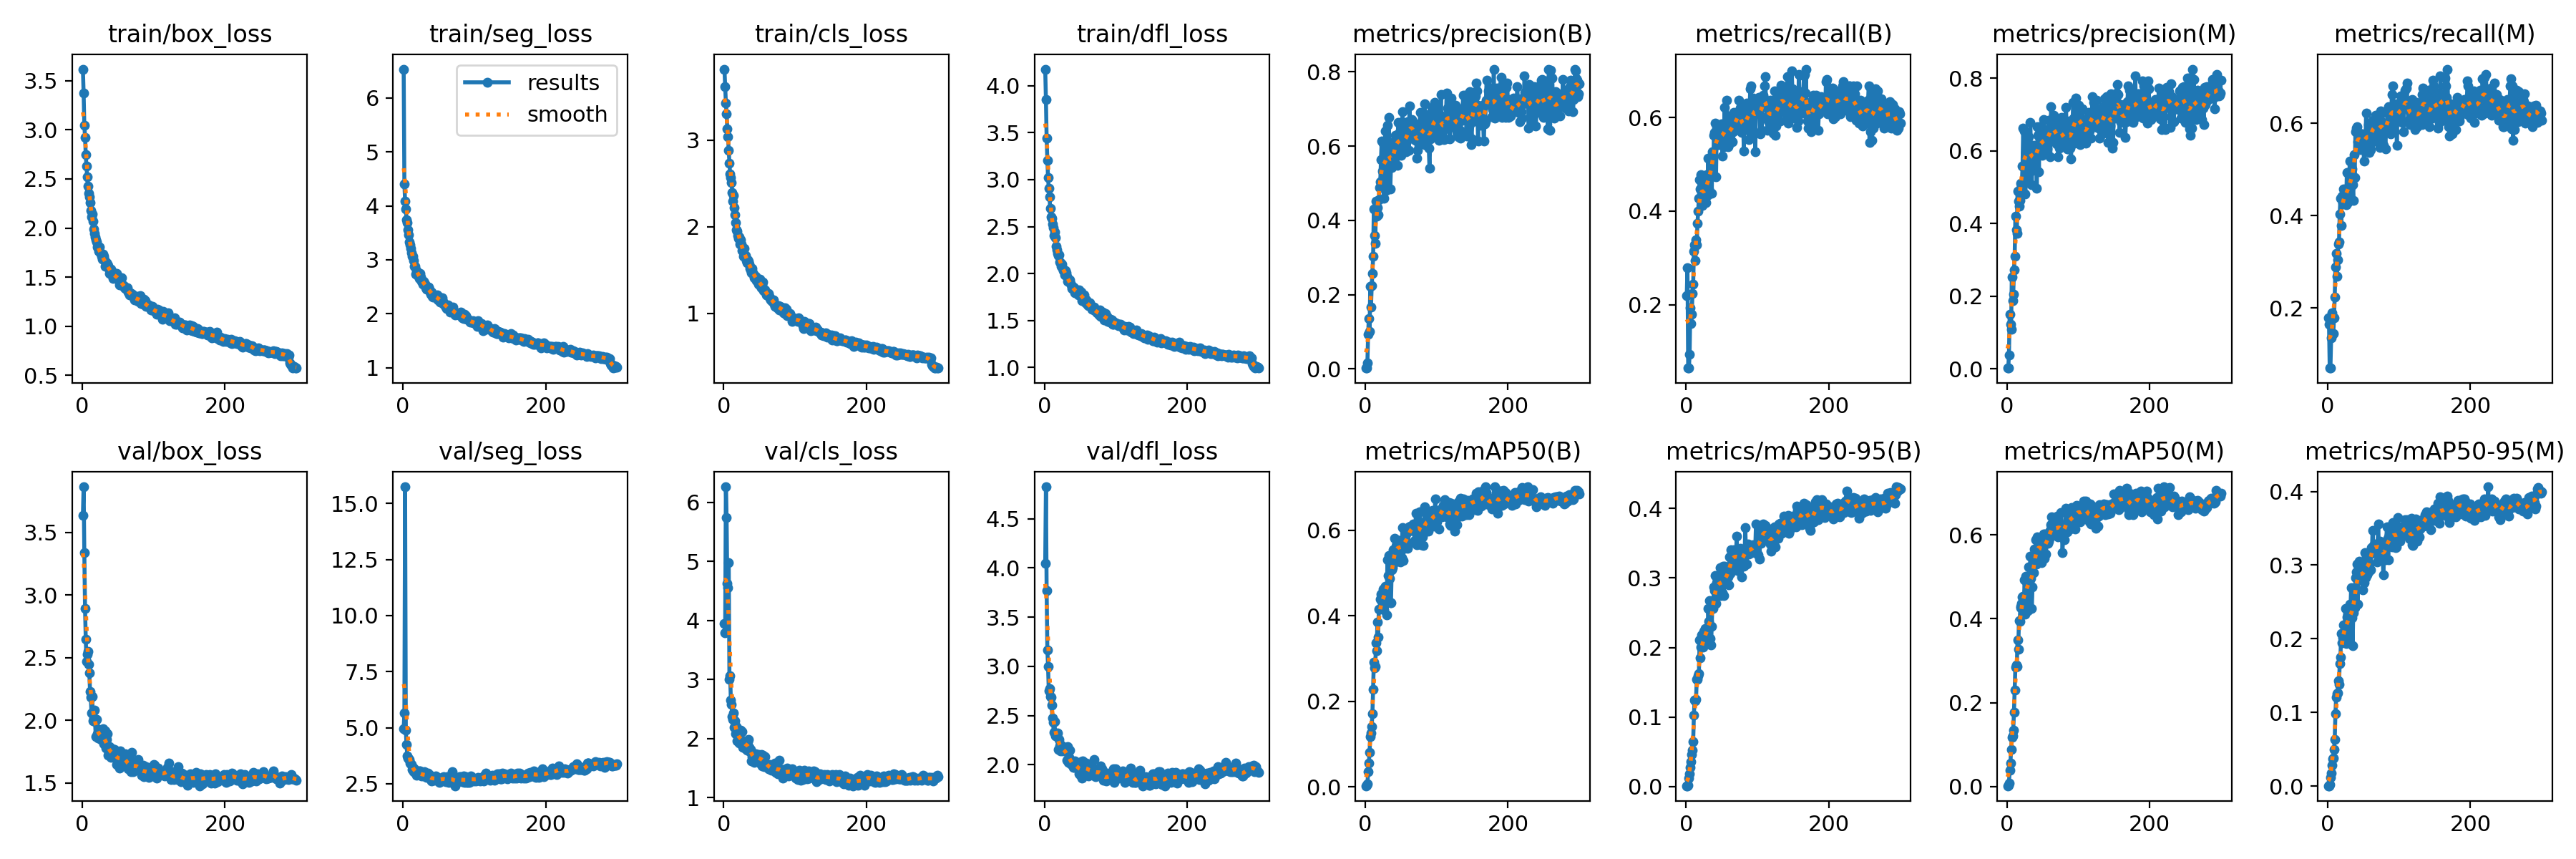

Source data for this figure (header and first rows):
epoch, time, train/box_loss, train/seg_loss, train/cls_loss, train/dfl_loss, metrics/precision(B), metrics/recall(B), metrics/mAP50(B), metrics/mAP50-95(B), metrics/precision(M), metrics/recall(M), metrics/mAP50(M), metrics/mAP50-95(M), val/box_loss, val/seg_loss, val/cls_loss, val/dfl_loss, lr/pg0, lr/pg1, lr/pg2
1, 10.55, 3.618, 6.533, 3.821, 4.176, 0.00244, 0.2189, 0.00294, 0.00116, 0.002, 0.1791, 0.00197, 0.00052, 3.639, 4.961, 3.945, 4.05, 0.0006519, 0.0006519, 0.0006519
2, 15.54, 3.373, 4.401, 3.617, 3.849, 0.00354, 0.2786, 0.00444, 0.00118, 0.00208, 0.1642, 0.00235, 0.00052, 3.865, 5.665, 3.787, 4.825, 0.001314, 0.001314, 0.001314
3, 20.47, 3.047, 4.084, 3.432, 3.438, 0.0172, 0.06468, 0.00664, 0.00192, 0.03822, 0.06965, 0.00755, 0.00186, 3.338, 15.74, 6.26, 3.771, 0.001972, 0.001972, 0.001972
4, 25.31, 2.924, 3.947, 3.307, 3.207, 0.09429, 0.06468, 0.03528, 0.01199, 0.1507, 0.06965, 0.03927, 0.01202, 2.894, 4.884, 5.739, 3.17, 0.00198, 0.00198, 0.00198
5, 30.1, 2.748, 3.747, 3.131, 3.019, 0.1362, 0.09453, 0.05563, 0.01783, 0.1231, 0.1343, 0.05565, 0.01734, 2.649, 4.245, 4.621, 2.999, 0.001974, 0.001974, 0.001974
6, 35.02, 2.628, 3.689, 3.038, 2.907, 0.1017, 0.194, 0.08097, 0.02772, 0.1078, 0.189, 0.08812, 0.02876, 2.47, 3.756, 4.557, 2.749, 0.001967, 0.001967, 0.001967
7, 39.88, 2.522, 3.561, 2.881, 2.815, 0.2226, 0.1595, 0.1173, 0.03558, 0.2535, 0.1436, 0.1174, 0.03708, 2.524, 3.657, 4.98, 2.775, 0.00196, 0.00196, 0.00196
8, 44.68, 2.429, 3.461, 2.733, 2.695, 0.1658, 0.1791, 0.1263, 0.04649, 0.1877, 0.1443, 0.1208, 0.03786, 2.55, 3.628, 3.001, 2.693, 0.001954, 0.001954, 0.001954
9, 49.51, 2.354, 3.324, 2.607, 2.602, 0.2235, 0.2239, 0.142, 0.0522, 0.2046, 0.1791, 0.1343, 0.04958, 2.448, 3.584, 3.058, 2.688, 0.001947, 0.001947, 0.001947
10, 54.64, 2.318, 3.283, 2.567, 2.591, 0.2569, 0.2438, 0.1709, 0.06487, 0.2721, 0.2239, 0.1765, 0.06351, 2.38, 3.408, 2.646, 2.608, 0.001941, 0.001941, 0.001941
11, 59.75, 2.255, 3.205, 2.508, 2.524, 0.3029, 0.3134, 0.2286, 0.103, 0.3105, 0.2886, 0.2304, 0.09838, 2.23, 3.4, 2.572, 2.473, 0.001934, 0.001934, 0.001934
12, 64.72, 2.179, 3.126, 2.398, 2.49, 0.4314, 0.3284, 0.2922, 0.1248, 0.4193, 0.3184, 0.2849, 0.1209, 2.186, 3.359, 2.373, 2.43, 0.001927, 0.001927, 0.001927
13, 69.49, 2.114, 3.065, 2.293, 2.403, 0.3592, 0.2935, 0.2777, 0.1231, 0.3833, 0.269, 0.29, 0.1255, 2.059, 3.128, 2.316, 2.328, 0.001921, 0.001921, 0.001921
14, 74.37, 2.145, 3.065, 2.362, 2.446, 0.3377, 0.3383, 0.2815, 0.1258, 0.3719, 0.3035, 0.2858, 0.127, 2.192, 3.223, 2.435, 2.436, 0.001914, 0.001914, 0.001914
15, 79.57, 2.07, 2.988, 2.222, 2.382, 0.4509, 0.3284, 0.3367, 0.1537, 0.49, 0.3383, 0.3488, 0.1428, 1.996, 3.033, 2.186, 2.295, 0.001908, 0.001908, 0.001908
16, 84.65, 1.986, 2.878, 2.136, 2.293, 0.4108, 0.3731, 0.318, 0.1539, 0.4606, 0.3433, 0.3268, 0.1384, 2.017, 3.172, 2.295, 2.307, 0.001901, 0.001901, 0.001901
17, 89.67, 1.948, 2.876, 2.05, 2.255, 0.4338, 0.4002, 0.3861, 0.159, 0.4477, 0.403, 0.3952, 0.1668, 2.078, 3.02, 2.077, 2.297, 0.001894, 0.001894, 0.001894
18, 94.54, 1.907, 2.737, 1.966, 2.217, 0.415, 0.4279, 0.3504, 0.1622, 0.4625, 0.4378, 0.3943, 0.1751, 1.992, 3.05, 2.201, 2.318, 0.001888, 0.001888, 0.001888
19, 99.38, 1.881, 2.801, 1.946, 2.195, 0.4553, 0.4677, 0.4154, 0.2107, 0.5107, 0.3781, 0.4262, 0.207, 1.871, 2.864, 1.956, 2.152, 0.001881, 0.001881, 0.001881
20, 104.2, 1.855, 2.768, 1.902, 2.2, 0.4875, 0.4478, 0.4152, 0.1856, 0.4978, 0.4428, 0.4291, 0.1946, 2.005, 3.013, 2.083, 2.258, 0.001875, 0.001875, 0.001875
21, 109, 1.805, 2.713, 1.867, 2.121, 0.5035, 0.4776, 0.4392, 0.2005, 0.5061, 0.4279, 0.4362, 0.2018, 1.89, 2.96, 1.943, 2.189, 0.001868, 0.001868, 0.001868
22, 113.8, 1.797, 2.71, 1.884, 2.116, 0.5636, 0.4627, 0.45, 0.2185, 0.5576, 0.4577, 0.4511, 0.2184, 1.857, 2.98, 1.916, 2.142, 0.001861, 0.001861, 0.001861
23, 118.6, 1.763, 2.648, 1.798, 2.08, 0.6141, 0.4117, 0.4336, 0.203, 0.6615, 0.4279, 0.4541, 0.2057, 1.929, 3.058, 1.999, 2.201, 0.001855, 0.001855, 0.001855
24, 123.4, 1.806, 2.751, 1.848, 2.099, 0.5318, 0.4179, 0.4186, 0.2009, 0.5571, 0.4378, 0.4372, 0.2081, 1.872, 3.059, 2.143, 2.16, 0.001848, 0.001848, 0.001848
25, 128.3, 1.745, 2.683, 1.802, 2.058, 0.6073, 0.4527, 0.4621, 0.2231, 0.6546, 0.4577, 0.4922, 0.2407, 1.855, 2.884, 1.923, 2.137, 0.001842, 0.001842, 0.001842
26, 133.1, 1.74, 2.597, 1.727, 2.033, 0.4586, 0.4378, 0.4135, 0.206, 0.482, 0.4229, 0.4109, 0.1933, 1.849, 2.832, 2.116, 2.168, 0.001835, 0.001835, 0.001835
27, 137.9, 1.713, 2.61, 1.729, 2.042, 0.5519, 0.4473, 0.4652, 0.2273, 0.5949, 0.4925, 0.5018, 0.2295, 1.875, 2.864, 1.849, 2.156, 0.001828, 0.001828, 0.001828
28, 142.8, 1.68, 2.55, 1.663, 1.988, 0.6415, 0.4179, 0.4687, 0.2233, 0.6506, 0.4279, 0.4951, 0.2338, 1.906, 2.925, 1.866, 2.157, 0.001822, 0.001822, 0.001822
29, 147.7, 1.733, 2.605, 1.751, 2.03, 0.4813, 0.4776, 0.4308, 0.2089, 0.597, 0.4378, 0.4676, 0.2177, 1.933, 2.846, 1.949, 2.141, 0.001815, 0.001815, 0.001815
30, 152.6, 1.711, 2.574, 1.665, 2.011, 0.4958, 0.4328, 0.4023, 0.2056, 0.5129, 0.4478, 0.42, 0.1998, 1.814, 3.025, 1.945, 2.159, 0.001809, 0.001809, 0.001809
31, 157.4, 1.674, 2.548, 1.665, 1.973, 0.6562, 0.5124, 0.5306, 0.2566, 0.6384, 0.5182, 0.5233, 0.2469, 1.814, 2.922, 1.819, 2.042, 0.001802, 0.001802, 0.001802
32, 162.3, 1.611, 2.48, 1.608, 1.915, 0.6112, 0.4478, 0.4936, 0.2381, 0.5961, 0.4627, 0.4965, 0.2391, 1.916, 2.866, 1.908, 2.185, 0.001795, 0.001795, 0.001795
33, 167, 1.637, 2.455, 1.588, 1.941, 0.6766, 0.4776, 0.5409, 0.2675, 0.678, 0.4776, 0.5495, 0.2691, 1.776, 2.784, 1.8, 2.02, 0.001789, 0.001789, 0.001789
34, 171.9, 1.646, 2.467, 1.616, 1.932, 0.5487, 0.508, 0.4875, 0.2132, 0.5833, 0.5014, 0.4957, 0.2281, 1.844, 2.89, 1.946, 2.072, 0.001782, 0.001782, 0.001782
35, 176.7, 1.631, 2.487, 1.602, 1.936, 0.4843, 0.4726, 0.4302, 0.2034, 0.5073, 0.4677, 0.4239, 0.191, 1.891, 2.98, 1.977, 2.145, 0.001776, 0.001776, 0.001776
36, 181.6, 1.618, 2.49, 1.566, 1.894, 0.5421, 0.4378, 0.4297, 0.2305, 0.5961, 0.4328, 0.475, 0.2351, 1.721, 2.798, 1.847, 2.008, 0.001769, 0.001769, 0.001769
37, 186.6, 1.59, 2.458, 1.518, 1.883, 0.5418, 0.5274, 0.5079, 0.2666, 0.5469, 0.5323, 0.5271, 0.2579, 1.741, 2.897, 1.776, 2.016, 0.001762, 0.001762, 0.001762
38, 191.6, 1.539, 2.397, 1.503, 1.838, 0.5997, 0.4776, 0.5116, 0.256, 0.6143, 0.4826, 0.5094, 0.2417, 1.79, 2.807, 1.815, 2.023, 0.001756, 0.001756, 0.001756
39, 196.5, 1.564, 2.369, 1.472, 1.855, 0.5483, 0.5622, 0.5546, 0.2867, 0.5655, 0.5821, 0.5652, 0.2825, 1.748, 2.694, 1.624, 2.011, 0.001749, 0.001749, 0.001749
40, 201.3, 1.581, 2.4, 1.518, 1.856, 0.5487, 0.5672, 0.5439, 0.2821, 0.5913, 0.5901, 0.5587, 0.2905, 1.706, 2.626, 1.693, 1.973, 0.001743, 0.001743, 0.001743
41, 206.3, 1.561, 2.327, 1.469, 1.847, 0.6093, 0.5871, 0.5815, 0.3038, 0.6136, 0.5926, 0.5886, 0.301, 1.717, 2.713, 1.634, 1.973, 0.001736, 0.001736, 0.001736
42, 211.4, 1.517, 2.313, 1.451, 1.796, 0.6294, 0.4726, 0.5265, 0.2634, 0.497, 0.5605, 0.5302, 0.2471, 1.775, 2.776, 1.73, 2.04, 0.001729, 0.001729, 0.001729
43, 216.4, 1.487, 2.345, 1.409, 1.804, 0.6181, 0.5771, 0.5626, 0.2935, 0.6662, 0.5721, 0.5948, 0.291, 1.735, 2.805, 1.592, 1.999, 0.001723, 0.001723, 0.001723
44, 221.5, 1.544, 2.308, 1.414, 1.828, 0.61, 0.5758, 0.5674, 0.2972, 0.6424, 0.5771, 0.5937, 0.305, 1.753, 2.66, 1.714, 2.014, 0.001716, 0.001716, 0.001716
45, 226.6, 1.532, 2.324, 1.424, 1.825, 0.5477, 0.5422, 0.532, 0.2868, 0.5427, 0.5473, 0.5387, 0.2875, 1.765, 2.705, 1.745, 1.996, 0.00171, 0.00171, 0.00171
46, 231.6, 1.504, 2.309, 1.377, 1.788, 0.663, 0.5423, 0.5755, 0.2877, 0.6667, 0.5423, 0.589, 0.2933, 1.718, 2.847, 1.674, 1.982, 0.001703, 0.001703, 0.001703
47, 236.5, 1.489, 2.299, 1.401, 1.776, 0.6352, 0.5672, 0.5767, 0.296, 0.6521, 0.5771, 0.5847, 0.2863, 1.702, 2.707, 1.657, 1.971, 0.001696, 0.001696, 0.001696
48, 241.2, 1.536, 2.347, 1.387, 1.826, 0.6211, 0.5771, 0.5706, 0.3146, 0.6019, 0.5771, 0.5671, 0.2955, 1.648, 2.696, 1.651, 1.908, 0.00169, 0.00169, 0.00169
49, 246, 1.5, 2.251, 1.34, 1.78, 0.5823, 0.5572, 0.5261, 0.2745, 0.5965, 0.5721, 0.5336, 0.2664, 1.743, 2.759, 1.723, 1.996, 0.001683, 0.001683, 0.001683
50, 250.8, 1.506, 2.282, 1.356, 1.785, 0.5752, 0.5862, 0.571, 0.293, 0.5881, 0.5612, 0.5624, 0.2893, 1.678, 2.658, 1.656, 1.891, 0.001677, 0.001677, 0.001677
51, 255.6, 1.494, 2.307, 1.397, 1.806, 0.6343, 0.5174, 0.5357, 0.2787, 0.656, 0.5174, 0.555, 0.2765, 1.742, 2.575, 1.694, 2.027, 0.00167, 0.00167, 0.00167
52, 260.4, 1.423, 2.216, 1.31, 1.715, 0.6921, 0.5591, 0.6069, 0.3164, 0.6857, 0.5522, 0.6017, 0.3168, 1.618, 2.591, 1.57, 1.862, 0.001663, 0.001663, 0.001663
53, 265.2, 1.472, 2.214, 1.299, 1.727, 0.6065, 0.5373, 0.5296, 0.275, 0.6234, 0.5522, 0.5432, 0.2828, 1.757, 2.733, 1.729, 2.038, 0.001657, 0.001657, 0.001657
54, 270.1, 1.449, 2.241, 1.331, 1.754, 0.5874, 0.6219, 0.5715, 0.317, 0.6015, 0.6219, 0.6023, 0.3119, 1.64, 2.725, 1.533, 1.921, 0.00165, 0.00165, 0.00165
55, 275.3, 1.49, 2.289, 1.363, 1.774, 0.5935, 0.5622, 0.5569, 0.2917, 0.5999, 0.5672, 0.5534, 0.2871, 1.726, 2.771, 1.711, 1.972, 0.001644, 0.001644, 0.001644
56, 280.2, 1.416, 2.225, 1.264, 1.713, 0.6478, 0.5721, 0.5953, 0.3031, 0.6567, 0.5771, 0.6026, 0.3059, 1.696, 2.693, 1.654, 1.944, 0.001637, 0.001637, 0.001637
57, 285, 1.414, 2.176, 1.262, 1.69, 0.5844, 0.6365, 0.5908, 0.3024, 0.6061, 0.597, 0.5973, 0.2909, 1.674, 2.807, 1.525, 1.946, 0.00163, 0.00163, 0.00163
58, 290.1, 1.415, 2.181, 1.272, 1.723, 0.6129, 0.5423, 0.5704, 0.3087, 0.6237, 0.5373, 0.5793, 0.3013, 1.726, 2.776, 1.691, 2.015, 0.001624, 0.001624, 0.001624
59, 295.1, 1.39, 2.144, 1.248, 1.695, 0.6657, 0.5373, 0.5582, 0.3013, 0.6845, 0.5522, 0.585, 0.2943, 1.699, 2.621, 1.546, 1.976, 0.001617, 0.001617, 0.001617
60, 299.9, 1.386, 2.119, 1.212, 1.667, 0.6369, 0.5423, 0.5667, 0.2902, 0.6618, 0.5423, 0.5917, 0.2938, 1.732, 2.591, 1.564, 1.985, 0.001611, 0.001611, 0.001611
... 240 more rows
